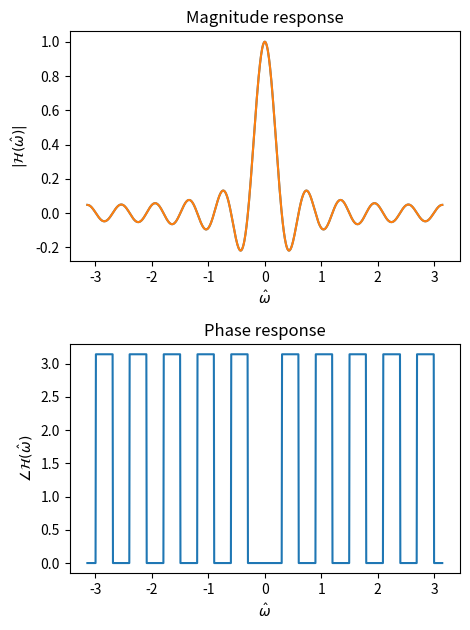

Write Python code to recreate this figure.
import numpy as n
import matplotlib.pyplot as plt
import scipy.special as s

def frequency_response(h,n_value,omhat):
    H=n.zeros(len(omhat),dtype=n.complex64)
    for idx in range(len(h)):
        H+=h[idx]*n.exp(-1j*n_value[idx]*omhat)
    return(H)
        
# impulse response of an averaging filter
# M = 2N+1
h=n.repeat(1.0/21.0, 21)
print(len(h))
omhat = n.linspace(-n.pi,n.pi,num=1000)
# integers -N to N
H=frequency_response(h,n.arange(-10,10+1),omhat)

# alternative way using the dirichlet kernel
# D_21(\omega)
D=s.diric(omhat,21)

plt.figure(figsize=(0.8*6,0.8*8))
plt.subplot(211)
plt.plot(omhat,D)
plt.plot(omhat,n.real(H))
plt.title("Magnitude response")
plt.ylabel("$|\\mathcal{H}(\hat{\omega})|$")
plt.xlabel("$\hat{\omega}$")
plt.subplot(212)
plt.title("Phase response")
plt.plot(omhat,n.angle(D))
plt.xlabel("$\hat{\omega}$")
plt.ylabel("$\\angle\\mathcal{H}(\hat{\omega})$")
plt.tight_layout()
plt.savefig("dirichlet21.png")
plt.show()
